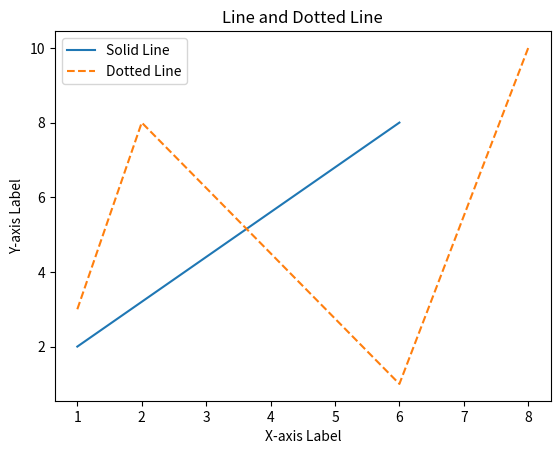

Source code (Python):
# Exercise 3: Line graph ☑️
# Draw a line in a diagram from position (1, 2) to position (6, 8)
# Draw a dotted line in a diagram from position (1, 3) to (2, 8) then to (6, 1) and finally to position (8, 10)


import matplotlib.pyplot as plt

# Draw a line from position (1, 2) to (6, 8)
x = [1, 6]
y = [2, 8]

# Draw a dotted line from position (1, 3) to (2, 8) to (6, 1) to (8, 10)
x_dot = [1, 2, 6, 8]
y_dot = [3, 8, 1, 10]

# Plotting the line
plt.plot(x, y, label='Solid Line')

# Plotting the line but with dot style
plt.plot(x_dot, y_dot, '--', label='Dotted Line')

# headings. 2 labels and a title
plt.xlabel('X-axis Label')
plt.ylabel('Y-axis Label')
plt.title('Line and Dotted Line')
# displaying the labels with legend
plt.legend()

# Display the plot
plt.show()